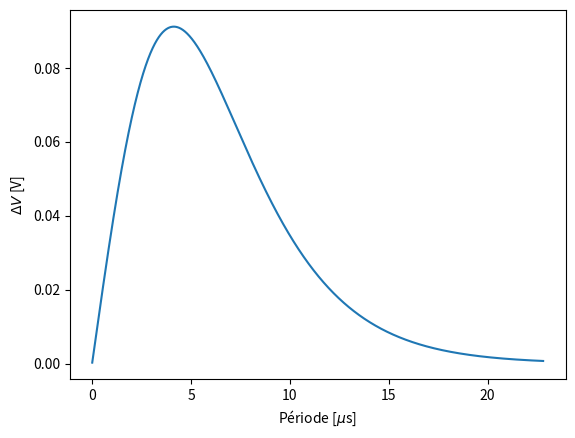

The script that saved this image:
# Circuit WeeMet-all
# Optimisation du bloc inductance et de l'oscillateur
# [redacted]

from numpy import *
from matplotlib import pyplot as plt

Vcc = 6 # [V] alimentation
C_G = 470e-12 # [F] capacité du bloc oscillateur
R_L = 330 # [ohm] résistance du bloc inductance
    
L_n = 0.457e-3 # [H] inductance sans métal
tau_n = L_n/R_L # [s]
L_m = 0.427e-3 # [H] inductance avec métal
tau_m = L_m/R_L # [s] 

R = linspace(10, 35000, 100000) # [ohm] résistances du bloc oscillateur
T = 2*log(2)*C_G*R # [s] périodes du bloc oscillateur
f = 1/T # [Hz] fréquences du bloc oscillateur

D = lambda T : Vcc*((1/(1+exp(-T/(2*tau_n)))) - (1/(1+exp(-T/(2*tau_m)))))
Diff = abs(D(T)) # Différence entre le max de VL avec et sans métal

print("Différence maximale : {} [V]".format(max(Diff)))
print("Résistance optimale : {} [ohm]".format(R[argmax(Diff)]))
print("Période optimale : {} [s]".format(T[argmax(Diff)]))
print("Fréquence optimale : {} [Hz]".format(f[argmax(Diff)]))

print(T[argmax(Diff)]/(2*log(2)))



plt.figure("Optimisation oscillateur")

#plt.plot(R, Diff)
#plt.xlabel("Résistance $R_G$ [$\Omega $]")

plt.plot(T*1e6, Diff)
plt.xlabel("Période [$\mu$s]")

#plt.plot(f, Diff)
#plt.xlabel("Fréquence [Hz]")

plt.ylabel("$\Delta V$ [V]")
plt.show()